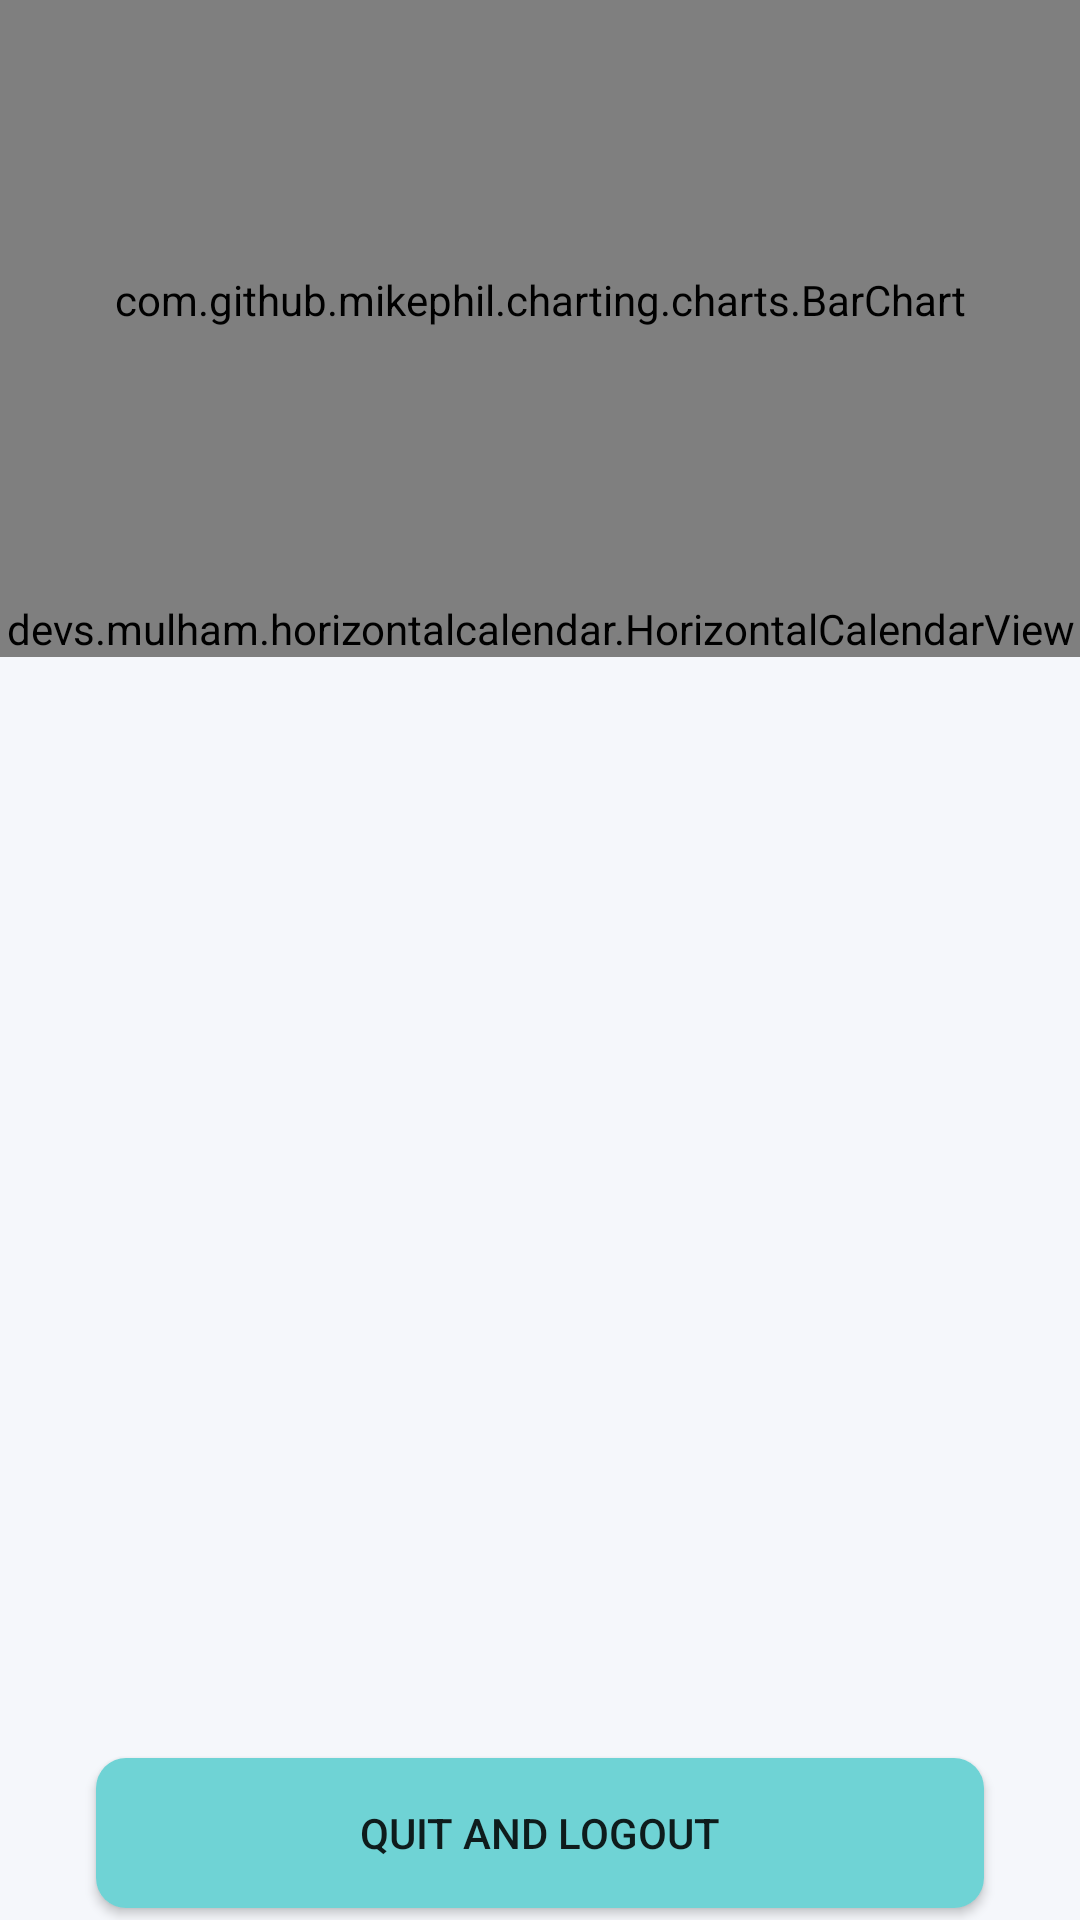

Write the Android layout XML for this screen, with the resource values it uses.
<!-- AndroidManifest.xml: application theme AppTheme -->
<!-- res/layout/fragment_history.xml -->
<?xml version="1.0" encoding="utf-8"?>
<androidx.constraintlayout.widget.ConstraintLayout xmlns:android="http://schemas.android.com/apk/res/android"
    xmlns:app="http://schemas.android.com/apk/res-auto"
    xmlns:tools="http://schemas.android.com/tools"
    android:layout_width="match_parent"
    android:layout_height="match_parent"
    android:background="@color/colorBackground"
    tools:context=".ui.recommend.RecommendFragment">

    <com.github.mikephil.charting.charts.BarChart
        android:id="@+id/barchart"
        android:layout_width="match_parent"
        android:layout_height="200dp"
        app:layout_constraintEnd_toEndOf="parent"
        app:layout_constraintStart_toStartOf="parent"
        app:layout_constraintTop_toTopOf="parent" />

    <devs.mulham.horizontalcalendar.HorizontalCalendarView
        android:id="@+id/calendarView"
        android:layout_width="0dp"
        android:layout_height="wrap_content"
        android:background="@color/translucent_white"
        app:layout_constraintEnd_toEndOf="parent"
        app:layout_constraintStart_toStartOf="parent"
        app:layout_constraintTop_toBottomOf="@+id/barchart"
        app:textColorSelected="@color/primary" />

    <androidx.recyclerview.widget.RecyclerView
        android:id="@+id/rcHistory"
        android:layout_width="0dp"
        android:layout_height="0dp"
        android:layout_marginBottom="16dp"
        app:layout_constraintBottom_toTopOf="@+id/btnQuit"
        app:layout_constraintEnd_toEndOf="parent"
        app:layout_constraintHorizontal_bias="1.0"
        app:layout_constraintStart_toStartOf="parent"
        tools:listitem="@layout/item_history_row"
        app:layout_constraintTop_toBottomOf="@+id/calendarView" />

    <Button
        android:id="@+id/btnQuit"
        android:layout_width="match_parent"
        android:layout_height="50dp"
        android:layout_marginStart="32dp"
        android:layout_marginLeft="32dp"
        android:layout_marginEnd="32dp"
        android:layout_marginRight="32dp"
        android:layout_marginBottom="4dp"
        android:text="Quit and Logout"
        android:background="@drawable/bg_green"
        app:layout_constraintBottom_toBottomOf="parent"
        app:layout_constraintEnd_toEndOf="parent"
        app:layout_constraintHorizontal_bias="1.0"
        app:layout_constraintStart_toStartOf="parent"/>



    <ImageView
        android:id="@+id/imageView"
        android:layout_width="128dp"
        android:layout_height="128dp"
        android:src="@drawable/ic_baseline_memory_24"
        android:tint="@color/primary"
        app:layout_constraintBottom_toTopOf="@+id/btnQuit"
        app:layout_constraintEnd_toEndOf="parent"
        app:layout_constraintHorizontal_bias="0.498"
        app:layout_constraintStart_toStartOf="parent"
        android:visibility="gone"
        app:layout_constraintTop_toTopOf="parent"
        app:layout_constraintVertical_bias="0.386" />

    <TextView
        android:id="@+id/textView6"
        android:layout_width="wrap_content"
        android:layout_height="wrap_content"
        android:visibility="gone"
        android:layout_marginTop="8dp"
        android:text="Please choose your food first"
        app:layout_constraintEnd_toEndOf="parent"
        app:layout_constraintStart_toStartOf="parent"
        app:layout_constraintTop_toBottomOf="@+id/imageView" />

</androidx.constraintlayout.widget.ConstraintLayout>
<!-- res/layout/item_history_row.xml (included above) -->
<?xml version="1.0" encoding="utf-8"?>
<androidx.constraintlayout.widget.ConstraintLayout xmlns:android="http://schemas.android.com/apk/res/android"
    xmlns:app="http://schemas.android.com/apk/res-auto"
    xmlns:tools="http://schemas.android.com/tools"
    android:id="@+id/clMain"
    android:layout_width="match_parent"
    android:layout_height="wrap_content"
    android:background="@color/colorBackgroundItem"
    android:orientation="vertical"
    android:paddingLeft="16dp">


    <TextView
        android:id="@+id/tvHour"
        android:layout_width="0dp"
        android:layout_height="wrap_content"
        android:layout_marginStart="8dp"
        android:layout_marginLeft="8dp"
        android:layout_marginTop="39dp"
        android:layout_marginBottom="39dp"
        android:fontFamily="sans-serif"
        android:letterSpacing="0.01"
        android:background="@drawable/bg_textview_negative"
        android:lineSpacingExtra="10sp"
        android:maxLines="1"
        android:singleLine="true"
        android:text="Hour"
        android:textSize="14sp"
        android:textStyle="bold"
        app:layout_constraintBottom_toTopOf="@+id/view"
        app:layout_constraintStart_toStartOf="parent"
        app:layout_constraintTop_toTopOf="parent" />

    <TextView
        android:id="@+id/tvHour2"
        android:layout_width="0dp"
        android:layout_height="wrap_content"
        android:layout_marginStart="48dp"
        android:layout_marginLeft="48dp"
        android:layout_marginTop="24dp"
        android:fontFamily="sans-serif"
        android:letterSpacing="0.01"
        android:lineSpacingExtra="10sp"
        android:maxLines="1"
        android:singleLine="true"
        android:text="Total Calories"
        android:textSize="14sp"
        android:textStyle="normal"
        app:layout_constraintStart_toEndOf="@+id/tvHour"
        app:layout_constraintTop_toTopOf="parent" />

    <TextView
        android:id="@+id/tvTotalCalories"
        android:layout_width="wrap_content"
        android:layout_height="wrap_content"
        android:layout_marginTop="16dp"
        android:fontFamily="sans-serif"
        android:letterSpacing="0.1"
        android:lineSpacingExtra="10sp"
        android:maxLines="1"
        android:singleLine="true"
        android:text="300 KCal"
        android:textColor="@color/black"
        android:textSize="18sp"
        android:textStyle="bold"
        app:layout_constraintEnd_toEndOf="@+id/tvHour2"
        app:layout_constraintStart_toStartOf="@+id/tvHour2"
        app:layout_constraintTop_toBottomOf="@+id/tvHour2" />

    <TextView
        android:id="@+id/tvTimeTraining"
        android:layout_width="wrap_content"
        android:layout_height="wrap_content"
        android:layout_marginTop="16dp"
        android:fontFamily="sans-serif"
        android:letterSpacing="0.1"
        android:lineSpacingExtra="10sp"
        android:maxLines="1"
        android:singleLine="true"
        android:text="120 Minute"
        android:textColor="@color/black"
        android:textSize="18sp"
        android:textStyle="bold"
        app:layout_constraintEnd_toEndOf="@+id/tvHour3"
        app:layout_constraintStart_toStartOf="@+id/tvHour3"
        app:layout_constraintTop_toBottomOf="@+id/tvHour3" />

    <TextView
        android:id="@+id/tvHour3"
        android:layout_width="0dp"
        android:layout_height="wrap_content"
        android:layout_marginTop="24dp"
        android:layout_marginEnd="32dp"
        android:layout_marginRight="32dp"
        android:fontFamily="sans-serif"
        android:letterSpacing="0.01"
        android:lineSpacingExtra="10sp"
        android:maxLines="1"
        android:singleLine="true"
        android:text="Time Training"
        android:textSize="14sp"
        android:textStyle="normal"
        app:layout_constraintEnd_toEndOf="parent"
        app:layout_constraintTop_toTopOf="parent" />

    <View
        android:id="@+id/view"
        android:layout_width="585dp"
        android:layout_height="1dp"
        android:layout_marginStart="8dp"
        android:layout_marginLeft="8dp"
        android:layout_marginTop="24dp"
        android:layout_marginEnd="8dp"
        android:layout_marginRight="8dp"
        android:background="@color/color_view"
        app:layout_constraintEnd_toEndOf="parent"
        app:layout_constraintHorizontal_bias="1.0"
        app:layout_constraintStart_toStartOf="parent"
        app:layout_constraintTop_toBottomOf="@+id/tvTotalCalories" />

</androidx.constraintlayout.widget.ConstraintLayout>
<!-- resources referenced by this layout -->
<resources>
  <color name="black">#000000</color>
  <color name="colorBackground">#F5F7FB</color>
  <color name="colorBackgroundItem">#F8F9FB</color>
  <color name="color_view">#DFDBDB</color>
  <color name="primary">#6FD3D5</color>
  <color name="translucent_white">#88ffffff</color>
  <!-- drawable bg_green (drawable) -->
  <?xml version="1.0" encoding="utf-8"?>
  <shape xmlns:android="http://schemas.android.com/apk/res/android"
      android:shape="rectangle">
      <gradient
          android:endColor="@color/primary"
          android:startColor="@color/primary" />
      <corners android:radius="10dp" />
  </shape>
  <!-- drawable bg_textview_negative (drawable-v24) -->
  <?xml version="1.0" encoding="utf-8"?>
  <shape xmlns:android="http://schemas.android.com/apk/res/android"
      android:shape="rectangle">
      <gradient
          android:endColor="@color/froly"
          android:startColor="@color/froly" />
      <corners android:radius="5dp" />
      <padding
          android:left="10dp"
          android:top="10dp"
          android:right="10dp"
          android:bottom="10dp" />
  </shape>
  <style name="AppTheme" parent="Theme.AppCompat.Light.DarkActionBar">
          
          <item name="colorPrimary">@color/primary</item>
          <item name="colorPrimaryDark">@color/colorPrimaryDark</item>
          <item name="colorAccent">@color/colorAccent</item>
      </style>
  <color name="froly">#FF738E</color>
  <color name="colorPrimaryDark">@color/black</color>
  <color name="colorAccent">#6FD3D5</color>
</resources>
